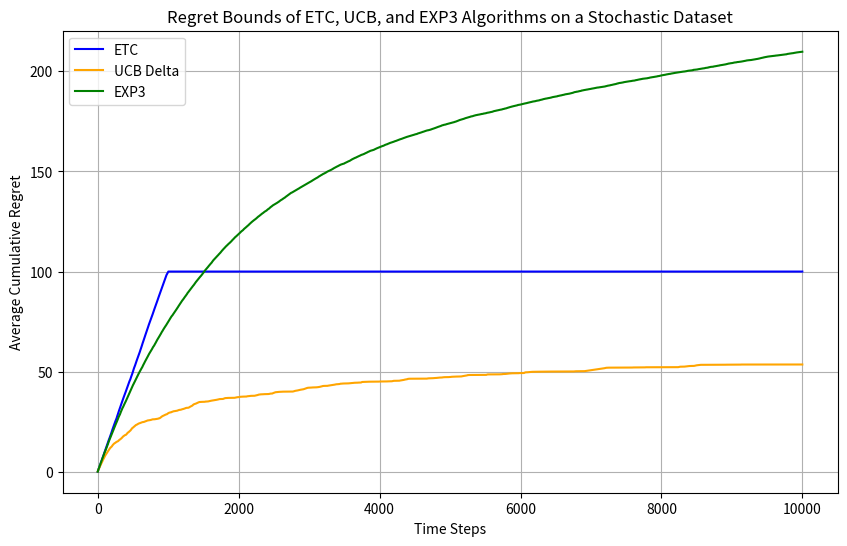

Recreate this plot in Python.
import numpy as np
import matplotlib.pyplot as plt

class EXP3:
    def __init__(self, n_arms, gamma=0.05):
        self.n_arms = n_arms
        self.gamma = gamma
        self.weights = np.ones(n_arms)
    
    def select_arm(self):
        total_weight = np.sum(self.weights)
        probabilities = (
            (1 - self.gamma) * (self.weights / total_weight) +
            (self.gamma / self.n_arms)
        )
        arm = np.random.choice(self.n_arms, p=probabilities)
        return arm, probabilities
    
    def update(self, chosen_arm, reward, probabilities):
        x = reward / probabilities[chosen_arm]
        self.weights[chosen_arm] *= np.exp((self.gamma * x) / self.n_arms)

class ETC:
    def __init__(self, n_arms, m=200):
        self.n_arms = n_arms
        self.m = m
        self.pull_counts = np.zeros(n_arms, dtype=int)
        self.total_rewards = np.zeros(n_arms)
        self.committed_arm = None  # Arm to commit to after exploration
    
    def select_arm(self):
        if np.any(self.pull_counts < self.m):
            candidate_arms = np.where(self.pull_counts < self.m)[0]
            selected_arm = np.random.choice(candidate_arms)
        else:
            if self.committed_arm is None:
                empirical_means = self.total_rewards / self.pull_counts
                self.committed_arm = np.argmax(empirical_means)
            selected_arm = self.committed_arm
        return selected_arm
    
    def update(self, chosen_arm, reward):
        self.pull_counts[chosen_arm] += 1
        self.total_rewards[chosen_arm] += reward

# Simulation parameters
n_arms = 5
T = 10000
means = [0.1, 0.2, 0.3, 0.25, 0.15]
variance = 0.1
best_mean = max(means)
runs = 10

# Determine optimal delta
# Calculate the minimal difference between the best arm and others
minimal_difference = min(abs(best_mean - mean) for mean in means if mean != best_mean)
# Choose delta smaller than the minimal difference, e.g., delta = minimal_difference / 2
delta = minimal_difference / 2

class UCB_delta:
    def __init__(self, n_arms, delta):
        self.n_arms = n_arms
        self.delta = delta
        self.pull_counts = np.zeros(n_arms, dtype=int)
        self.total_rewards = np.zeros(n_arms, dtype=float)
        self.total_pulls = 0

    def select_arm(self):
        if self.total_pulls < self.n_arms:
            selected_arm = np.argmin(self.pull_counts)
        else:
            mean_rewards = self.total_rewards / self.pull_counts
            # Calculate the confidence bound for UCB-delta
            # Using Hoeffding's inequality: P(|emp_mean - true_mean| > delta) <= 2 * exp(-2 * n_i * delta^2)
            confidence_bound = np.sqrt((1 / (2 * self.pull_counts)) * np.log(1 / delta))
            ucb = mean_rewards + confidence_bound
            selected_arm = np.argmax(ucb)
        return selected_arm

    def update(self, chosen_arm, reward):
        self.pull_counts[chosen_arm] += 1
        self.total_rewards[chosen_arm] += reward
        self.total_pulls += 1

def run_simulation(alg, runs=10, T=10000):
    cumulative_regret = np.zeros(T)
    for _ in range(runs):
        regret = 0.0
        alg.reset()  # Assuming a reset method is implemented to reinitialize the algorithm
        for t in range(T):
            if isinstance(alg, EXP3):
                arm, probabilities = alg.select_arm()
            else:
                arm = alg.select_arm()
            reward = np.random.normal(means[arm], np.sqrt(variance))
            if isinstance(alg, EXP3):
                alg.update(arm, reward, probabilities)
            else:
                alg.update(arm, reward)
            regret += best_mean - means[arm]
            cumulative_regret[t] += regret
    cumulative_regret /= runs
    return cumulative_regret

# Ensure algorithms have a reset method
class EXP3WithReset(EXP3):
    def reset(self):
        self.weights = np.ones(self.n_arms)

class ETCWithReset(ETC):
    def reset(self):
        self.pull_counts = np.zeros(self.n_arms, dtype=int)
        self.total_rewards = np.zeros(self.n_arms)
        self.committed_arm = None  # Arm to commit to after exploration

class UCB_delta_with_Reset(UCB_delta):
    def __init__(self, n_arms, delta):
        super().__init__(n_arms, delta)
    
    def reset(self):
        self.pull_counts = np.zeros(self.n_arms, dtype=int)
        self.total_rewards = np.zeros(self.n_arms, dtype=float)
        self.total_pulls = 0

# Run simulations
exp3 = EXP3WithReset(n_arms)
cumulative_regret_exp3 = run_simulation(exp3, runs, T)

etc = ETCWithReset(n_arms)
cumulative_regret_etc = run_simulation(etc, runs, T)

# UCB-delta with the chosen delta
ucb_delta = UCB_delta_with_Reset(n_arms, delta)
cumulative_regret_ucb_delta = run_simulation(ucb_delta, runs, T)

# Plotting
plt.figure(figsize=(10, 6))
plt.plot(cumulative_regret_etc, label='ETC', color='blue')
plt.plot(cumulative_regret_ucb_delta, label='UCB Delta', color='orange')
plt.plot(cumulative_regret_exp3, label='EXP3', color='green')
plt.title('Regret Bounds of ETC, UCB, and EXP3 Algorithms on a Stochastic Dataset')
plt.xlabel('Time Steps')
plt.ylabel('Average Cumulative Regret')
plt.legend()
plt.grid(True)
plt.show()
